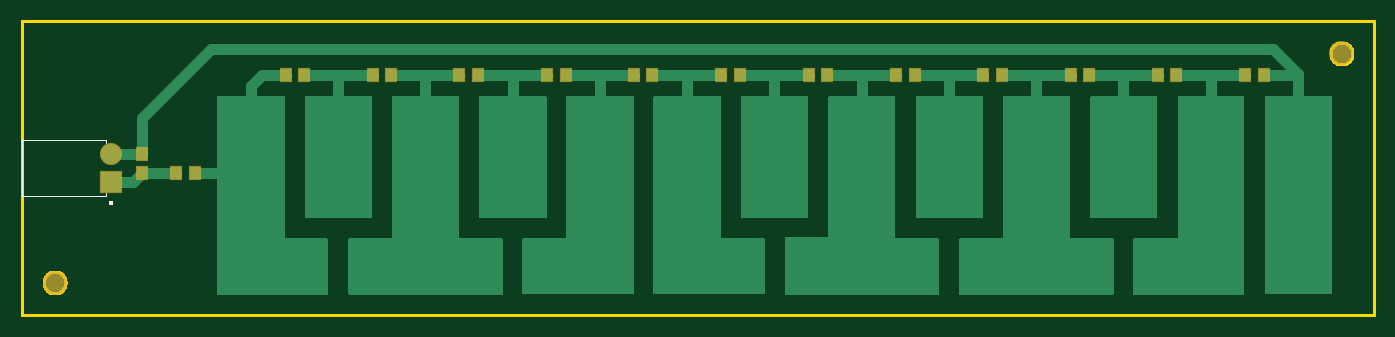
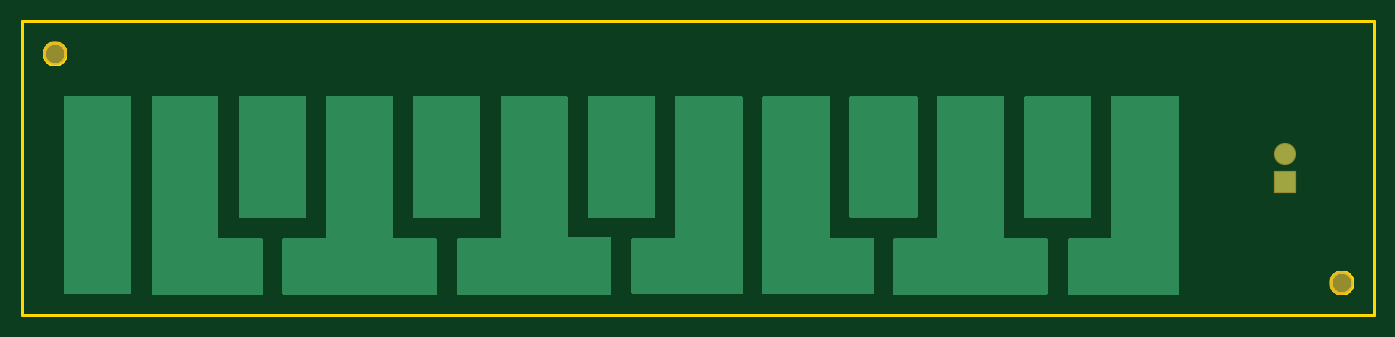
Circuit board: 7 layer files. Board 124.0 x 27.0 mm.
- bottom_copper: copper_bottom.gbr (27145 bytes)
- top_copper: copper_top.gbr (29463 bytes)
- outline: profile.gbr (3025 bytes)
- top_silk: silkscreen_top.gbr (2089 bytes)
- bottom_mask: soldermask_bottom.gbr (302 bytes)
- top_mask: soldermask_top.gbr (869 bytes)
- paste: solderpaste_top.gbr (710 bytes)

=== bottom_copper: copper_bottom.gbr (27145 bytes, source omitted) ===
=== top_copper: copper_top.gbr (29463 bytes, source omitted) ===
=== outline: profile.gbr ===
G04 EAGLE Gerber RS-274X export*
G75*
%MOMM*%
%FSLAX34Y34*%
%LPD*%
%IN*%
%IPPOS*%
%AMOC8*
5,1,8,0,0,1.08239X$1,22.5*%
G01*
%ADD10C,0.254000*%


D10*
X-50000Y-10000D02*
X1190000Y-10000D01*
X1190000Y260000D01*
X-50000Y260000D01*
X-50000Y-10000D01*
X-10000Y19563D02*
X-10076Y18694D01*
X-10228Y17834D01*
X-10454Y16990D01*
X-10752Y16170D01*
X-11121Y15378D01*
X-11558Y14622D01*
X-12059Y13907D01*
X-12620Y13238D01*
X-13238Y12620D01*
X-13907Y12059D01*
X-14622Y11558D01*
X-15378Y11121D01*
X-16170Y10752D01*
X-16990Y10454D01*
X-17834Y10228D01*
X-18694Y10076D01*
X-19563Y10000D01*
X-20437Y10000D01*
X-21307Y10076D01*
X-22166Y10228D01*
X-23010Y10454D01*
X-23830Y10752D01*
X-24622Y11121D01*
X-25378Y11558D01*
X-26093Y12059D01*
X-26762Y12620D01*
X-27380Y13238D01*
X-27941Y13907D01*
X-28442Y14622D01*
X-28879Y15378D01*
X-29248Y16170D01*
X-29546Y16990D01*
X-29772Y17834D01*
X-29924Y18694D01*
X-30000Y19563D01*
X-30000Y20437D01*
X-29924Y21307D01*
X-29772Y22166D01*
X-29546Y23010D01*
X-29248Y23830D01*
X-28879Y24622D01*
X-28442Y25378D01*
X-27941Y26093D01*
X-27380Y26762D01*
X-26762Y27380D01*
X-26093Y27941D01*
X-25378Y28442D01*
X-24622Y28879D01*
X-23830Y29248D01*
X-23010Y29546D01*
X-22166Y29772D01*
X-21307Y29924D01*
X-20437Y30000D01*
X-19563Y30000D01*
X-18694Y29924D01*
X-17834Y29772D01*
X-16990Y29546D01*
X-16170Y29248D01*
X-15378Y28879D01*
X-14622Y28442D01*
X-13907Y27941D01*
X-13238Y27380D01*
X-12620Y26762D01*
X-12059Y26093D01*
X-11558Y25378D01*
X-11121Y24622D01*
X-10752Y23830D01*
X-10454Y23010D01*
X-10228Y22166D01*
X-10076Y21307D01*
X-10000Y20437D01*
X-10000Y19563D01*
X1170000Y229563D02*
X1169924Y228694D01*
X1169772Y227834D01*
X1169546Y226990D01*
X1169248Y226170D01*
X1168879Y225378D01*
X1168442Y224622D01*
X1167941Y223907D01*
X1167380Y223238D01*
X1166762Y222620D01*
X1166093Y222059D01*
X1165378Y221558D01*
X1164622Y221121D01*
X1163830Y220752D01*
X1163010Y220454D01*
X1162166Y220228D01*
X1161307Y220076D01*
X1160437Y220000D01*
X1159563Y220000D01*
X1158694Y220076D01*
X1157834Y220228D01*
X1156990Y220454D01*
X1156170Y220752D01*
X1155378Y221121D01*
X1154622Y221558D01*
X1153907Y222059D01*
X1153238Y222620D01*
X1152620Y223238D01*
X1152059Y223907D01*
X1151558Y224622D01*
X1151121Y225378D01*
X1150752Y226170D01*
X1150454Y226990D01*
X1150228Y227834D01*
X1150076Y228694D01*
X1150000Y229563D01*
X1150000Y230437D01*
X1150076Y231307D01*
X1150228Y232166D01*
X1150454Y233010D01*
X1150752Y233830D01*
X1151121Y234622D01*
X1151558Y235378D01*
X1152059Y236093D01*
X1152620Y236762D01*
X1153238Y237380D01*
X1153907Y237941D01*
X1154622Y238442D01*
X1155378Y238879D01*
X1156170Y239248D01*
X1156990Y239546D01*
X1157834Y239772D01*
X1158694Y239924D01*
X1159563Y240000D01*
X1160437Y240000D01*
X1161307Y239924D01*
X1162166Y239772D01*
X1163010Y239546D01*
X1163830Y239248D01*
X1164622Y238879D01*
X1165378Y238442D01*
X1166093Y237941D01*
X1166762Y237380D01*
X1167380Y236762D01*
X1167941Y236093D01*
X1168442Y235378D01*
X1168879Y234622D01*
X1169248Y233830D01*
X1169546Y233010D01*
X1169772Y232166D01*
X1169924Y231307D01*
X1170000Y230437D01*
X1170000Y229563D01*
M02*

=== top_silk: silkscreen_top.gbr ===
G04 EAGLE Gerber RS-274X export*
G75*
%MOMM*%
%FSLAX34Y34*%
%LPD*%
%INSilkscreen Top*%
%IPPOS*%
%AMOC8*
5,1,8,0,0,1.08239X$1,22.5*%
G01*
%ADD10C,0.127000*%
%ADD11C,0.200000*%


D10*
X-49950Y150300D02*
X27550Y150300D01*
X27550Y99500D02*
X-49950Y99500D01*
X27550Y147650D02*
X27550Y150300D01*
X27550Y102150D02*
X27550Y99500D01*
X-49950Y99500D02*
X-49950Y150300D01*
D11*
X31000Y93000D02*
X31002Y93063D01*
X31008Y93125D01*
X31018Y93187D01*
X31031Y93249D01*
X31049Y93309D01*
X31070Y93368D01*
X31095Y93426D01*
X31124Y93482D01*
X31156Y93536D01*
X31191Y93588D01*
X31229Y93637D01*
X31271Y93685D01*
X31315Y93729D01*
X31363Y93771D01*
X31412Y93809D01*
X31464Y93844D01*
X31518Y93876D01*
X31574Y93905D01*
X31632Y93930D01*
X31691Y93951D01*
X31751Y93969D01*
X31813Y93982D01*
X31875Y93992D01*
X31937Y93998D01*
X32000Y94000D01*
X32063Y93998D01*
X32125Y93992D01*
X32187Y93982D01*
X32249Y93969D01*
X32309Y93951D01*
X32368Y93930D01*
X32426Y93905D01*
X32482Y93876D01*
X32536Y93844D01*
X32588Y93809D01*
X32637Y93771D01*
X32685Y93729D01*
X32729Y93685D01*
X32771Y93637D01*
X32809Y93588D01*
X32844Y93536D01*
X32876Y93482D01*
X32905Y93426D01*
X32930Y93368D01*
X32951Y93309D01*
X32969Y93249D01*
X32982Y93187D01*
X32992Y93125D01*
X32998Y93063D01*
X33000Y93000D01*
X32998Y92937D01*
X32992Y92875D01*
X32982Y92813D01*
X32969Y92751D01*
X32951Y92691D01*
X32930Y92632D01*
X32905Y92574D01*
X32876Y92518D01*
X32844Y92464D01*
X32809Y92412D01*
X32771Y92363D01*
X32729Y92315D01*
X32685Y92271D01*
X32637Y92229D01*
X32588Y92191D01*
X32536Y92156D01*
X32482Y92124D01*
X32426Y92095D01*
X32368Y92070D01*
X32309Y92049D01*
X32249Y92031D01*
X32187Y92018D01*
X32125Y92008D01*
X32063Y92002D01*
X32000Y92000D01*
X31937Y92002D01*
X31875Y92008D01*
X31813Y92018D01*
X31751Y92031D01*
X31691Y92049D01*
X31632Y92070D01*
X31574Y92095D01*
X31518Y92124D01*
X31464Y92156D01*
X31412Y92191D01*
X31363Y92229D01*
X31315Y92271D01*
X31271Y92315D01*
X31229Y92363D01*
X31191Y92412D01*
X31156Y92464D01*
X31124Y92518D01*
X31095Y92574D01*
X31070Y92632D01*
X31049Y92691D01*
X31031Y92751D01*
X31018Y92813D01*
X31008Y92875D01*
X31002Y92937D01*
X31000Y93000D01*
M02*

=== bottom_mask: soldermask_bottom.gbr ===
G04 EAGLE Gerber RS-274X export*
G75*
%MOMM*%
%FSLAX34Y34*%
%LPD*%
%INSoldermask Bottom*%
%IPPOS*%
%AMOC8*
5,1,8,0,0,1.08239X$1,22.5*%
G01*
%ADD10C,2.203200*%
%ADD11R,2.036000X2.036000*%
%ADD12C,2.036000*%


D10*
X-20000Y20000D03*
X1160000Y230000D03*
D11*
X32000Y112200D03*
D12*
X32000Y137600D03*
M02*

=== top_mask: soldermask_top.gbr ===
G04 EAGLE Gerber RS-274X export*
G75*
%MOMM*%
%FSLAX34Y34*%
%LPD*%
%INSoldermask Top*%
%IPPOS*%
%AMOC8*
5,1,8,0,0,1.08239X$1,22.5*%
G01*
%ADD10C,2.203200*%
%ADD11R,1.203200X1.303200*%
%ADD12R,2.036000X2.036000*%
%ADD13C,2.036000*%


D10*
X-20000Y20000D03*
X1160000Y230000D03*
D11*
X848600Y210200D03*
X831600Y210200D03*
X928800Y210200D03*
X911800Y210200D03*
X208800Y210200D03*
X191800Y210200D03*
X288700Y210200D03*
X271700Y210200D03*
X368200Y210200D03*
X351200Y210200D03*
X448700Y210200D03*
X431700Y210200D03*
X528200Y210200D03*
X511200Y210200D03*
X608100Y210200D03*
X591100Y210200D03*
X688600Y210200D03*
X671600Y210200D03*
X768800Y210200D03*
X751800Y210200D03*
X1008700Y210200D03*
X991700Y210200D03*
D12*
X32000Y112200D03*
D13*
X32000Y137600D03*
D11*
X60000Y120500D03*
X60000Y137500D03*
X108500Y120000D03*
X91500Y120000D03*
X1088500Y210000D03*
X1071500Y210000D03*
M02*

=== paste: solderpaste_top.gbr ===
G04 EAGLE Gerber RS-274X export*
G75*
%MOMM*%
%FSLAX34Y34*%
%LPD*%
%INSolderpaste Top*%
%IPPOS*%
%AMOC8*
5,1,8,0,0,1.08239X$1,22.5*%
G01*
%ADD10R,1.000000X1.100000*%


D10*
X848600Y210200D03*
X831600Y210200D03*
X928800Y210200D03*
X911800Y210200D03*
X208800Y210200D03*
X191800Y210200D03*
X288700Y210200D03*
X271700Y210200D03*
X368200Y210200D03*
X351200Y210200D03*
X448700Y210200D03*
X431700Y210200D03*
X528200Y210200D03*
X511200Y210200D03*
X608100Y210200D03*
X591100Y210200D03*
X688600Y210200D03*
X671600Y210200D03*
X768800Y210200D03*
X751800Y210200D03*
X1008700Y210200D03*
X991700Y210200D03*
X60000Y120500D03*
X60000Y137500D03*
X108500Y120000D03*
X91500Y120000D03*
X1088500Y210000D03*
X1071500Y210000D03*
M02*

